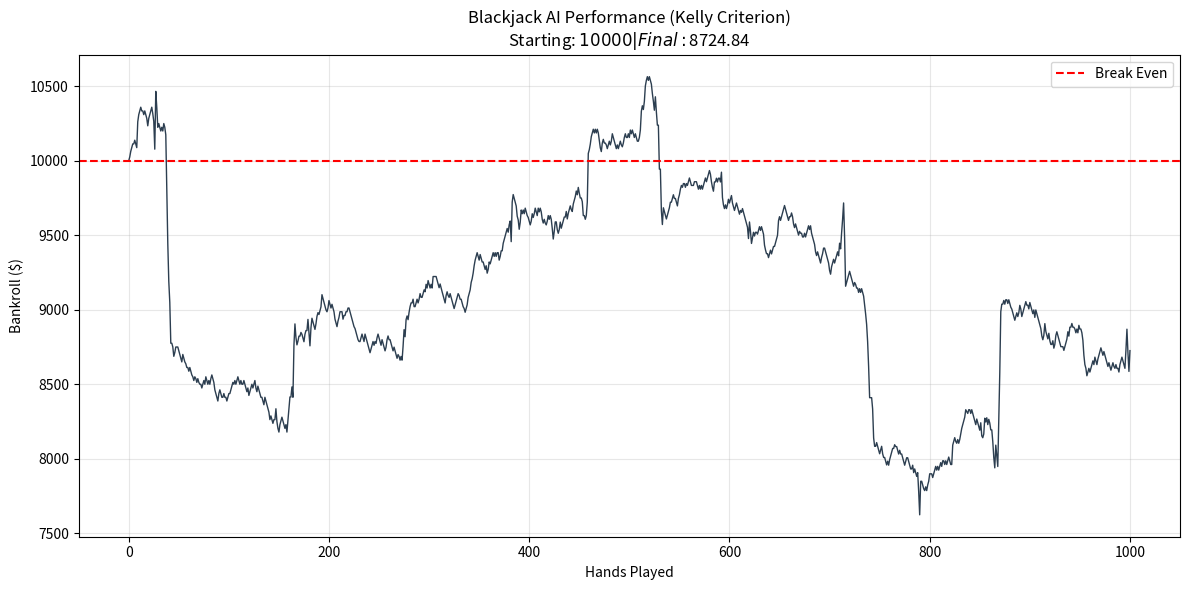

Here is the Python script that generated this plot:
import random
import matplotlib.pyplot as plt

# --- Configuration ---
NUM_DECKS = 2
MIN_BET = 25          # Standard table minimum
MAX_BET = 500         # Standard table maximum
STARTING_BANKROLL = 10000
ROUNDS_TO_SIMULATE = 1000
DECK_PENETRATION = 0.75 # Shuffle after 75% of cards are dealt

# --- Constants ---
SUITS = ['H', 'D', 'C', 'S']
RANKS = ['2', '3', '4', '5', '6', '7', '8', '9', '10', 'J', 'Q', 'K', 'A']
VALUES = {
    '2': 2, '3': 3, '4': 4, '5': 5, '6': 6, '7': 7, '8': 8, '9': 9, 
    '10': 10, 'J': 10, 'Q': 10, 'K': 10, 'A': 11
}
HI_LO_VALUES = {
    '2': 1, '3': 1, '4': 1, '5': 1, '6': 1, 
    '7': 0, '8': 0, '9': 0, 
    '10': -1, 'J': -1, 'Q': -1, 'K': -1, 'A': -1
}

class Card:
    def __init__(self, rank, suit):
        self.rank = rank
        self.suit = suit
        self.value = VALUES[rank]
        self.count_value = HI_LO_VALUES[rank]

class Shoe:
    def __init__(self, num_decks):
        self.num_decks = num_decks
        self.cards = []
        self.reshuffle()

    def reshuffle(self):
        self.cards = [Card(r, s) for r in RANKS for s in SUITS] * self.num_decks
        random.shuffle(self.cards)
        self.running_count = 0

    def draw(self):
        if not self.cards:
            self.reshuffle()
        card = self.cards.pop()
        self.running_count += card.count_value
        return card

    def needs_shuffle(self):
        total_cards = 52 * self.num_decks
        return (len(self.cards) / total_cards) < (1 - DECK_PENETRATION)

    def get_true_count(self):
        decks_remaining = max(len(self.cards) / 52, 0.5)
        return self.running_count / decks_remaining

class Hand:
    def __init__(self):
        self.cards = []
        self.bet = 0
        self.surrendered = False

    def add_card(self, card):
        self.cards.append(card)

    def get_value(self):
        value = sum(c.value for c in self.cards)
        aces = sum(1 for c in self.cards if c.rank == 'A')
        while value > 21 and aces:
            value -= 10
            aces -= 1
        return value

    def is_soft(self):
        low_ace_val = sum(c.value if c.rank != 'A' else 1 for c in self.cards)
        if low_ace_val > 21: return False
        return any(c.rank == 'A' for c in self.cards) and (low_ace_val + 10 <= 21)

class AI_Player:
    def __init__(self, bankroll):
        self.bankroll = bankroll
        self.history = [bankroll]

    def decide_bet(self, true_count):
        # --- SMARTER BETTING: KELLY CRITERION ---
        
        # 1. Estimate Player Advantage
        # Rule of thumb: House edge is ~0.5%. Player gains ~0.5% edge per True Count point over 1.
        if true_count <= 1:
            advantage = -0.005 # House has edge
        else:
            advantage = 0.005 * (true_count - 1.5)

        # 2. Apply Kelly Criterion
        # Kelly Formula: Bet Fraction = Advantage / Variance
        # In Blackjack, variance is roughly 1.3
        if advantage <= 0:
            bet = MIN_BET
        else:
            kelly_fraction = advantage / 1.3
            # We use "Fractional Kelly" (e.g., 0.5 Kelly) to reduce volatility.
            # Full Kelly is mathematically optimal for growth but very risky emotionally.
            safe_kelly = kelly_fraction * 0.75
            bet = self.bankroll * safe_kelly

        # 3. Apply Table Limits & Integer rounding
        bet = max(MIN_BET, min(bet, MAX_BET))
        
        # 4. Don't bet more than we have
        return min(bet, self.bankroll)

    def get_move(self, player_hand, dealer_up_card):
        player_val = player_hand.get_value()
        dealer_val = dealer_up_card.value
        is_soft = player_hand.is_soft()

        # Surrender
        if len(player_hand.cards) == 2:
            if player_val == 16 and dealer_val in [9, 10, 11]: return 'SURRENDER'
            if player_val == 15 and dealer_val == 10: return 'SURRENDER'

        # Soft Totals
        if is_soft:
            if player_val >= 20: return 'STAND'
            if player_val == 19: return 'DOUBLE' if dealer_val == 6 and len(player_hand.cards)==2 else 'STAND'
            if player_val == 18:
                if dealer_val in [2,3,4,5,6]: return 'DOUBLE' if len(player_hand.cards)==2 else 'STAND'
                if dealer_val in [9,10,11]: return 'HIT'
                return 'STAND'
            if player_val == 17: return 'DOUBLE' if dealer_val in [3,4,5,6] and len(player_hand.cards)==2 else 'HIT'
            if player_val in [15,16]: return 'DOUBLE' if dealer_val in [4,5,6] and len(player_hand.cards)==2 else 'HIT'
            if player_val in [13,14]: return 'DOUBLE' if dealer_val in [5,6] and len(player_hand.cards)==2 else 'HIT'
            return 'HIT'

        # Hard Totals
        else:
            if player_val >= 17: return 'STAND'
            if player_val == 16: return 'STAND' if dealer_val in [2,3,4,5,6] else 'HIT'
            if player_val == 15: return 'STAND' if dealer_val in [2,3,4,5,6] else 'HIT'
            if player_val in [13,14]: return 'STAND' if dealer_val in [2,3,4,5,6] else 'HIT'
            if player_val == 12: return 'STAND' if dealer_val in [4,5,6] else 'HIT'
            if player_val == 11: return 'DOUBLE' if len(player_hand.cards)==2 else 'HIT'
            if player_val == 10: return 'DOUBLE' if dealer_val < 10 and len(player_hand.cards)==2 else 'HIT'
            if player_val == 9: return 'DOUBLE' if dealer_val in [3,4,5,6] and len(player_hand.cards)==2 else 'HIT'
            return 'HIT'

def play_round(shoe, ai):
    if shoe.needs_shuffle(): shoe.reshuffle()

    # Bet
    true_count = shoe.get_true_count()
    bet = ai.decide_bet(true_count)
    ai.bankroll -= bet
    player_hand = Hand()
    dealer_hand = Hand()
    player_hand.bet = bet

    # Deal
    player_hand.add_card(shoe.draw())
    dealer_hand.add_card(shoe.draw())
    player_hand.add_card(shoe.draw())
    dealer_up_card = shoe.draw()
    dealer_hand.add_card(dealer_up_card)

    # Check Naturals
    p_bj = (player_hand.get_value() == 21)
    d_bj = (dealer_hand.get_value() == 21)

    if d_bj and p_bj:
        ai.bankroll += bet
        ai.history.append(ai.bankroll)
        return
    if d_bj:
        ai.history.append(ai.bankroll)
        return
    if p_bj:
        ai.bankroll += bet + (bet * 1.5)
        ai.history.append(ai.bankroll)
        return

    # Player Turn
    while True:
        move = ai.get_move(player_hand, dealer_up_card)
        if move == 'SURRENDER':
            player_hand.surrendered = True
            ai.bankroll += bet * 0.5
            ai.history.append(ai.bankroll)
            return
        elif move == 'DOUBLE':
            if ai.bankroll >= bet:
                ai.bankroll -= bet
                player_hand.bet += bet
                player_hand.add_card(shoe.draw())
                break
            else:
                move = 'HIT'
        
        if move == 'HIT':
            player_hand.add_card(shoe.draw())
            if player_hand.get_value() > 21: # Bust
                ai.history.append(ai.bankroll)
                return
        elif move == 'STAND':
            break

    # Dealer Turn
    while dealer_hand.get_value() < 17:
        dealer_hand.add_card(shoe.draw())

    p_val = player_hand.get_value()
    d_val = dealer_hand.get_value()

    if d_val > 21 or p_val > d_val:
        ai.bankroll += player_hand.bet * 2
    elif p_val == d_val:
        ai.bankroll += player_hand.bet

    ai.history.append(ai.bankroll)

# --- RUN SIMULATION ---
shoe = Shoe(NUM_DECKS)
ai = AI_Player(STARTING_BANKROLL)

print(f"Simulating {ROUNDS_TO_SIMULATE} hands using Kelly Criterion betting...")
for _ in range(ROUNDS_TO_SIMULATE):
    if ai.bankroll < MIN_BET:
        print("Bankrupt!")
        break
    play_round(shoe, ai)

# --- VISUALIZATION ---
plt.figure(figsize=(12, 6))
plt.plot(ai.history, linewidth=1, color='#2c3e50')
plt.title(f'Blackjack AI Performance (Kelly Criterion)\nStarting: ${STARTING_BANKROLL} | Final: ${ai.bankroll:.2f}')
plt.xlabel('Hands Played')
plt.ylabel('Bankroll ($)')
plt.axhline(y=STARTING_BANKROLL, color='r', linestyle='--', label='Break Even')
plt.legend()
plt.grid(True, alpha=0.3)
plt.tight_layout()
plt.show()